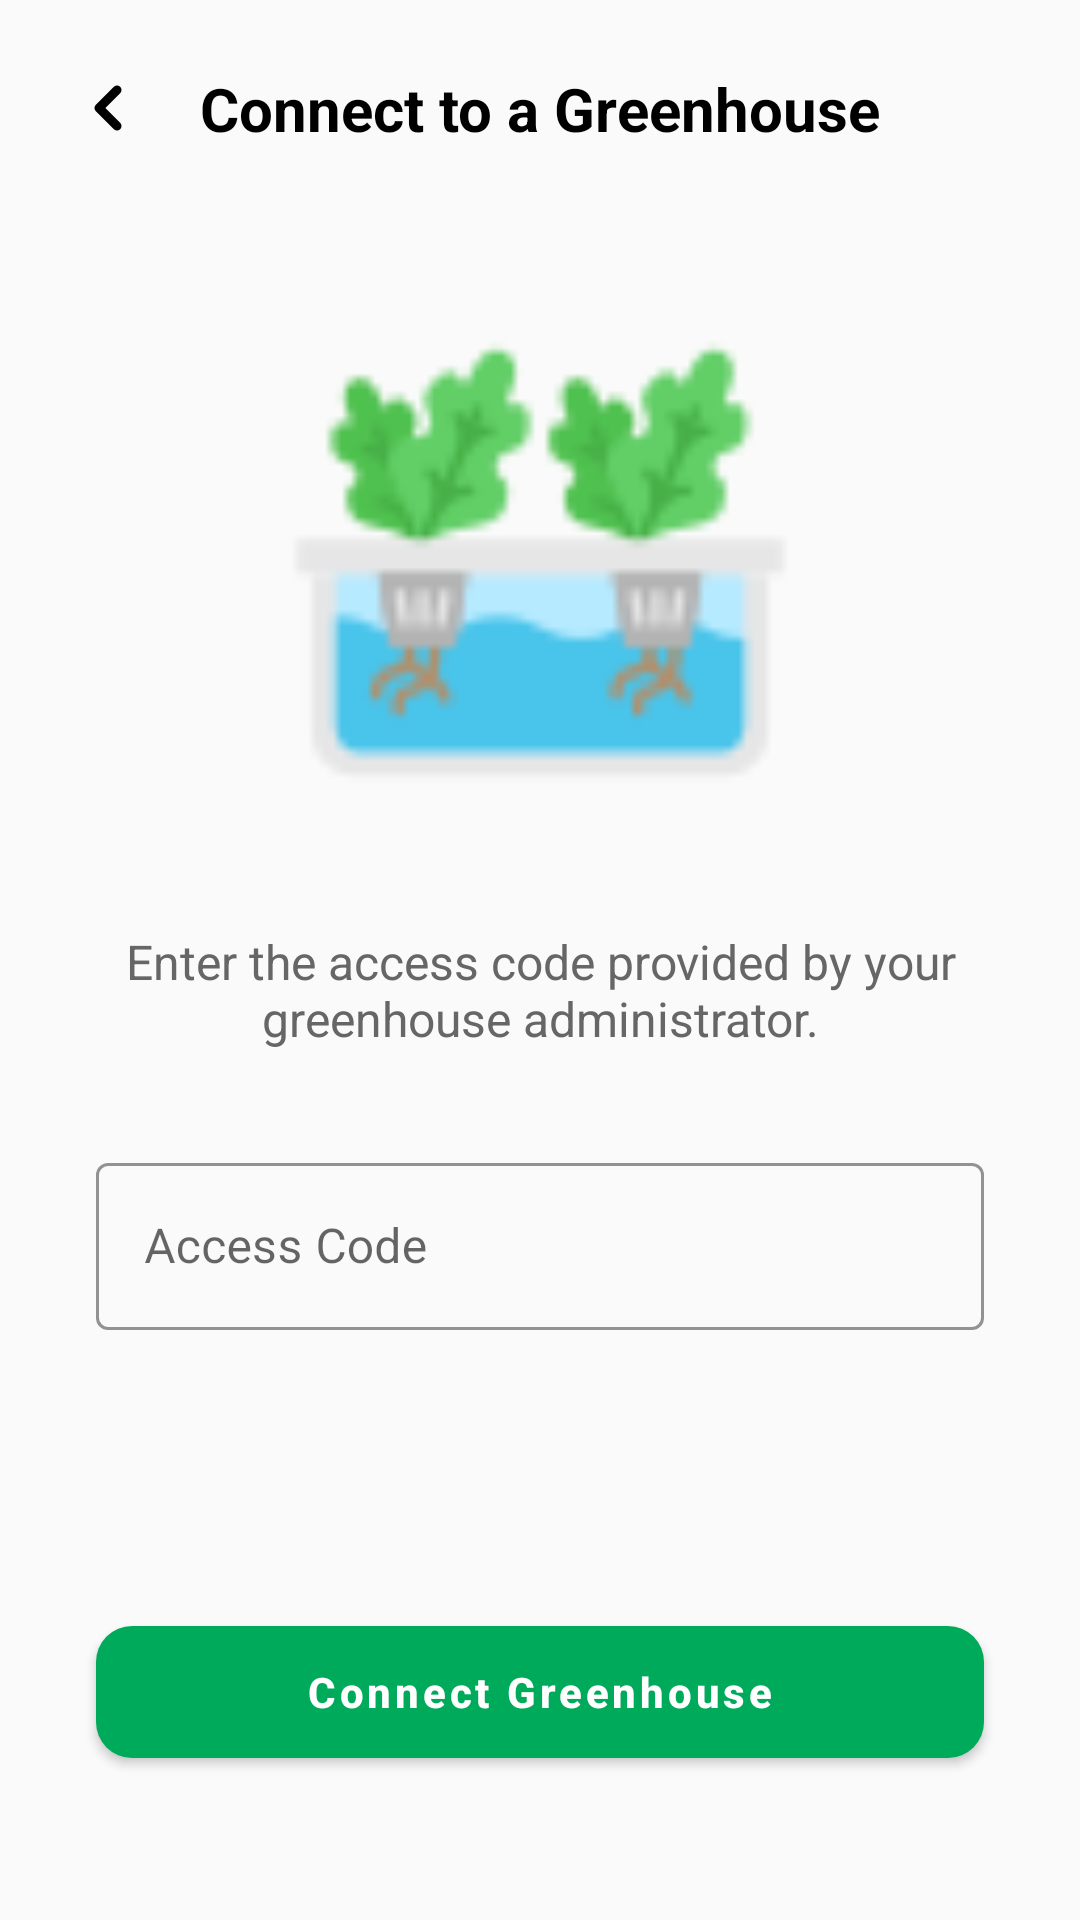

Write the Android layout XML for this screen, with the resource values it uses.
<!-- AndroidManifest.xml: application theme Theme.HydroWino -->
<!-- res/layout/activity_connect_greenhouse.xml -->
<?xml version="1.0" encoding="utf-8"?>
<androidx.constraintlayout.widget.ConstraintLayout xmlns:android="http://schemas.android.com/apk/res/android"
    xmlns:app="http://schemas.android.com/apk/res-auto"
    xmlns:tools="http://schemas.android.com/tools"
    android:layout_width="match_parent"
    android:layout_height="match_parent"
    android:background="@color/app_background"
    tools:context=".ConnectGreenhouseActivity">

    <ImageButton
        android:id="@+id/btnBack"
        android:layout_width="40dp"
        android:layout_height="40dp"
        android:layout_marginStart="16dp"
        android:layout_marginTop="16dp"
        android:background="?attr/selectableItemBackgroundBorderless"
        android:src="@drawable/ic_lessthan"
        app:layout_constraintStart_toStartOf="parent"
        app:layout_constraintTop_toTopOf="parent"
        app:tint="@color/app_text" />

    <TextView
        android:id="@+id/tvTitle"
        android:layout_width="wrap_content"
        android:layout_height="wrap_content"
        android:text="Connect to a Greenhouse"
        android:textColor="@color/app_text"
        android:textSize="20sp"
        android:textStyle="bold"
        app:layout_constraintBottom_toBottomOf="@id/btnBack"
        app:layout_constraintEnd_toEndOf="parent"
        app:layout_constraintStart_toStartOf="parent"
        app:layout_constraintTop_toTopOf="@id/btnBack" />

    <ImageView
        android:id="@+id/ivIllustration"
        android:layout_width="180dp"
        android:layout_height="180dp"
        android:layout_marginTop="48dp"
        android:src="@drawable/hydroponic64x"
        app:layout_constraintEnd_toEndOf="parent"
        app:layout_constraintStart_toStartOf="parent"
        app:layout_constraintTop_toBottomOf="@id/tvTitle" />

    <TextView
        android:id="@+id/tvDescription"
        android:layout_width="0dp"
        android:layout_height="wrap_content"
        android:layout_marginStart="32dp"
        android:layout_marginTop="32dp"
        android:layout_marginEnd="32dp"
        android:text="Enter the access code provided by your greenhouse administrator."
        android:textAlignment="center"
        android:textColor="#666666"
        android:textSize="16sp"
        app:layout_constraintEnd_toEndOf="parent"
        app:layout_constraintStart_toStartOf="parent"
        app:layout_constraintTop_toBottomOf="@id/ivIllustration" />

    <com.google.android.material.textfield.TextInputLayout
        android:id="@+id/greenhouseIdLayout"
        style="@style/Widget.MaterialComponents.TextInputLayout.OutlinedBox"
        android:layout_width="0dp"
        android:layout_height="wrap_content"
        android:layout_marginStart="32dp"
        android:layout_marginTop="32dp"
        android:layout_marginEnd="32dp"
        android:hint="Access Code"
        app:boxStrokeColor="@color/primary_color"
        app:hintTextColor="@color/primary_color"
        app:layout_constraintEnd_toEndOf="parent"
        app:layout_constraintStart_toStartOf="parent"
        app:layout_constraintTop_toBottomOf="@id/tvDescription">

        <com.google.android.material.textfield.TextInputEditText
            android:id="@+id/etGreenhouseID"
            android:layout_width="match_parent"
            android:layout_height="wrap_content"
            android:inputType="textCapCharacters"
            android:maxLines="1" />
    </com.google.android.material.textfield.TextInputLayout>

    <Button
        android:id="@+id/btnSendRequest"
        android:layout_width="0dp"
        android:layout_height="56dp"
        android:layout_marginStart="32dp"
        android:layout_marginEnd="32dp"
        android:layout_marginBottom="48dp"
        android:text="Connect Greenhouse"
        android:textAllCaps="false"
        android:textStyle="bold"
        app:cornerRadius="12dp"
        app:backgroundTint="@color/primary_color"
        app:layout_constraintBottom_toBottomOf="parent"
        app:layout_constraintEnd_toEndOf="parent"
        app:layout_constraintStart_toStartOf="parent" />

    <ProgressBar
        android:id="@+id/progressBar"
        android:layout_width="wrap_content"
        android:layout_height="wrap_content"
        android:visibility="gone"
        app:layout_constraintBottom_toBottomOf="@id/btnSendRequest"
        app:layout_constraintEnd_toEndOf="@id/btnSendRequest"
        app:layout_constraintStart_toStartOf="@id/btnSendRequest"
        app:layout_constraintTop_toTopOf="@id/btnSendRequest" />

</androidx.constraintlayout.widget.ConstraintLayout>
<!-- resources referenced by this layout -->
<resources>
  <color name="app_background">#FAFAFA</color>
  <color name="app_text">#000000</color>
  <color name="primary_color">#00AA5B</color>
  <!-- drawable hydroponic64x: png bitmap (drawable, 3687 bytes) -->
  <!-- drawable ic_lessthan (drawable) -->
  <vector xmlns:android="http://schemas.android.com/apk/res/android"
      android:width="24dp"
      android:height="24dp"
      android:viewportWidth="24"
      android:viewportHeight="24">
  
      <path
          android:fillColor="@android:color/transparent"
          android:strokeColor="#00AA5B"
          android:strokeWidth="3"
          android:strokeLineCap="round"
          android:strokeLineJoin="round"
          android:pathData="M15,6 L9,12 L15,18"/>
  </vector>
  <style name="Theme.HydroWino" parent="Base.Theme.HydroWino" />
  <style name="Base.Theme.HydroWino" parent="Theme.MaterialComponents.DayNight.NoActionBar">
          
          <item name="colorPrimary">@color/primary_color</item>
          <item name="colorPrimaryVariant">@color/primary_color</item>
          <item name="colorOnPrimary">@color/white</item>
          
          <item name="colorSecondary">@color/teal_200</item>
          <item name="colorSecondaryVariant">@color/teal_700</item>
          <item name="colorOnSecondary">@color/black</item>
  
          <item name="android:windowBackground">@color/app_background</item>
          <item name="colorSurface">@color/card_background</item>
          <item name="colorOnSurface">@color/app_text</item>
  
  
          
  
  
          
          <item name="android:statusBarColor">@color/status_bar_color</item>
          <item name="android:windowLightStatusBar">true</item> 
  
          <item name="alertDialogTheme">@style/CustomAlertDialog</item>
  
      </style>
  <color name="white">#FFFFFFFF</color>
  <color name="teal_200">#FF03DAC5</color>
  <color name="teal_700">#FF018786</color>
  <color name="black">#000000</color>
  <color name="card_background">#FFFFFF</color>
  <color name="status_bar_color">#FFFFFF</color>
  <style name="CustomAlertDialog" parent="ThemeOverlay.MaterialComponents.MaterialAlertDialog">
          <item name="backgroundTint">@color/dialog_background</item>
          <item name="android:textColorPrimary">@color/app_text</item>
          <item name="android:textColorSecondary">@color/app_text</item>
  
      </style>
  <color name="dialog_background">#FFFFFF</color>
</resources>
